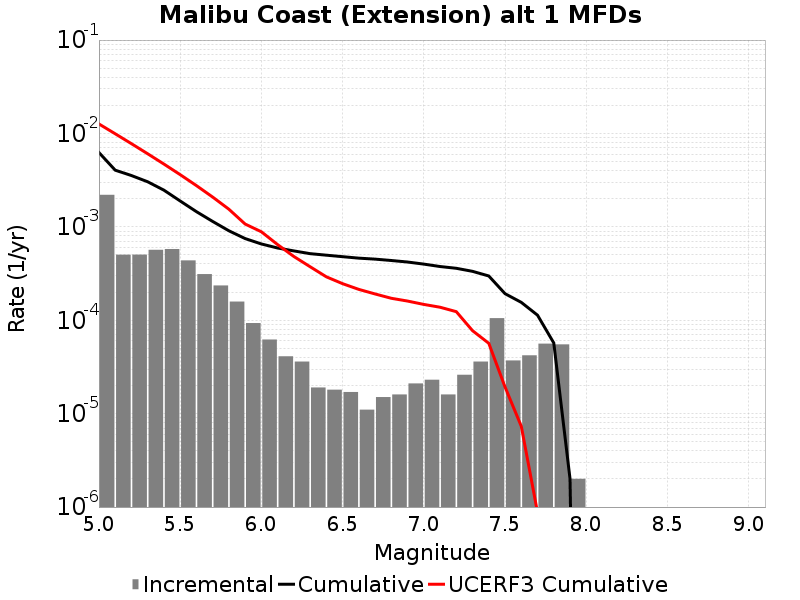

Data behind this chart, as committed beside it:
Magnitude, Incremental Rate, Cumulative Rate, UCERF3 Cumulative Rate
5.05, 0.002203, 0.00625, 0.01264
5.15, 5.035101E-4, 0.004047, 0.009927
5.25, 5.0451315E-4, 0.003544, 0.007773
5.35, 5.6770263E-4, 0.003039, 0.006062
5.45, 5.787357E-4, 0.002471, 0.004703
5.55, 4.373116E-4, 0.001893, 0.003624
5.65, 3.1193555E-4, 0.001455, 0.002766
5.75, 2.3570693E-4, 0.001143, 0.002085
5.85, 1.584753E-4, 9.0772245E-4, 0.001544
5.95, 9.327976E-5, 7.4924715E-4, 0.001072
6.05, 6.218651E-5, 6.559674E-4, 8.8575523E-4
6.15, 4.1123338E-5, 5.937809E-4, 6.4532785E-4
6.25, 3.6108297E-5, 5.526575E-4, 4.8174476E-4
6.35, 1.9057155E-5, 5.165492E-4, 3.7421982E-4
6.45, 1.8054148E-5, 4.974921E-4, 2.9172833E-4
6.55, 1.705114E-5, 4.7943793E-4, 2.464336E-4
6.65, 1.103309E-5, 4.623868E-4, 2.1399197E-4
6.75, 1.5045123E-5, 4.513537E-4, 1.912321E-4
6.85, 1.6048132E-5, 4.3630856E-4, 1.7189846E-4
6.95, 2.1063173E-5, 4.2026045E-4, 1.6052915E-4
7.05, 2.306919E-5, 3.9919728E-4, 1.4777838E-4
7.15, 1.6048132E-5, 3.7612807E-4, 1.3786966E-4
7.25, 2.6078214E-5, 3.6007995E-4, 1.2359537E-4
7.35, 3.6108297E-5, 3.3400173E-4, 7.732295E-5
7.45, 1.0531586E-4, 2.9789345E-4, 5.6637833E-5
7.55, 3.7111306E-5, 1.9257757E-4, 1.9292367E-5
7.65, 4.2126347E-5, 1.5546627E-4, 7.3304636E-6
7.75, 5.616846E-5, 1.1333993E-4, 8.7606776E-7
7.85, 5.5165452E-5, 5.717147E-5, 9.368614E-8
7.95, 2.0060165E-6, 2.0060165E-6, 0.0
8.05, 0.0, 0.0, 0.0
8.15, 0.0, 0.0, 0.0
8.25, 0.0, 0.0, 0.0
8.35, 0.0, 0.0, 0.0
8.45, 0.0, 0.0, 0.0
8.55, 0.0, 0.0, 0.0
8.65, 0.0, 0.0, 0.0
8.75, 0.0, 0.0, 0.0
8.85, 0.0, 0.0, 0.0
8.95, 0.0, 0.0, 0.0
9.05, 0.0, 0.0, 0.0
